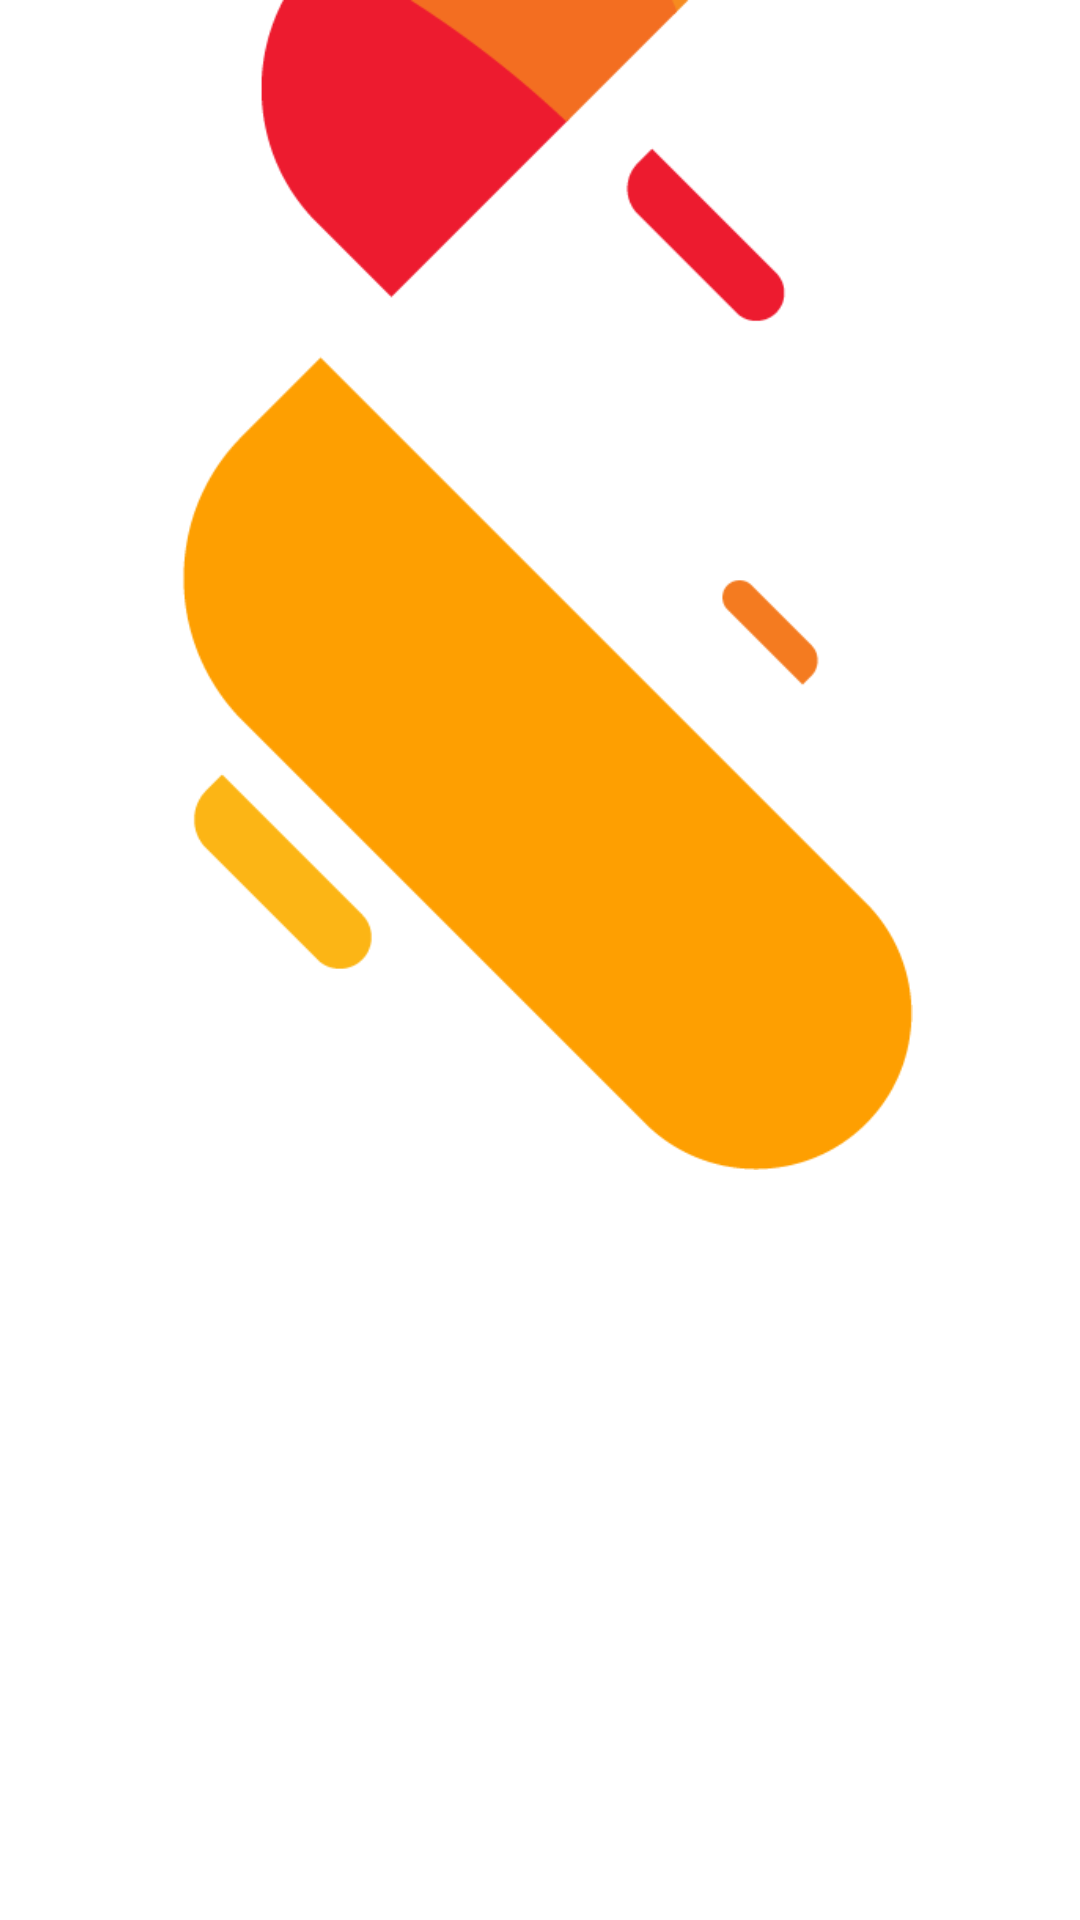

Reconstruct the res/layout file that produces this screen, plus the resources it refers to.
<!-- AndroidManifest.xml: application theme AppTheme -->
<!-- res/layout/layout.xml -->
<?xml version="1.0" encoding="utf-8"?>
<LinearLayout xmlns:android="http://schemas.android.com/apk/res/android"
    android:layout_width="match_parent"
    android:layout_height="match_parent">

    <ImageView
        android:id="@+id/imageView"
        android:contentDescription="@string/app_name"
        android:background="@color/white"
        android:layout_width="wrap_content"
        android:layout_height="wrap_content"
        android:layout_alignParentEnd="true"
        android:layout_alignParentBottom="true"
        android:layout_marginEnd="0dp"
        android:layout_marginBottom="250dp"
        android:src="@drawable/asset_21" /> 

    <ImageView
        android:id="@+id/myImageView"
        android:contentDescription="@string/app_name"
        android:background="@color/white"
        android:layout_width="220dp"
        android:layout_height="220dp"
        android:layout_alignParentBottom="true"
        android:layout_centerHorizontal="true"
        android:layout_marginBottom="10dp"
        android:src="@drawable/logo" />
</LinearLayout>
<!-- resources referenced by this layout -->
<resources>
  <color name="white">#ffffff</color>
  <!-- drawable asset_21: png bitmap (drawable, 11376 bytes) -->
  <string name="app_name">LeisureWorldQatar</string>
  <style name="AppTheme" parent="Theme.AppCompat.Light.NoActionBar">
          <item name="android:windowDisablePreview">true</item>
          <item name="android:includeFontPadding">false</item>
          <item name="android:navigationBarColor">@color/white</item>
          <item name="android:editTextBackground">@drawable/rn_edit_text_material</item>
          <item name="android:windowBackground">@color/white</item>
          <item name="android:statusBarColor">@color/white</item>
          <item name="android:windowLightStatusBar">true</item>
      </style>
</resources>
